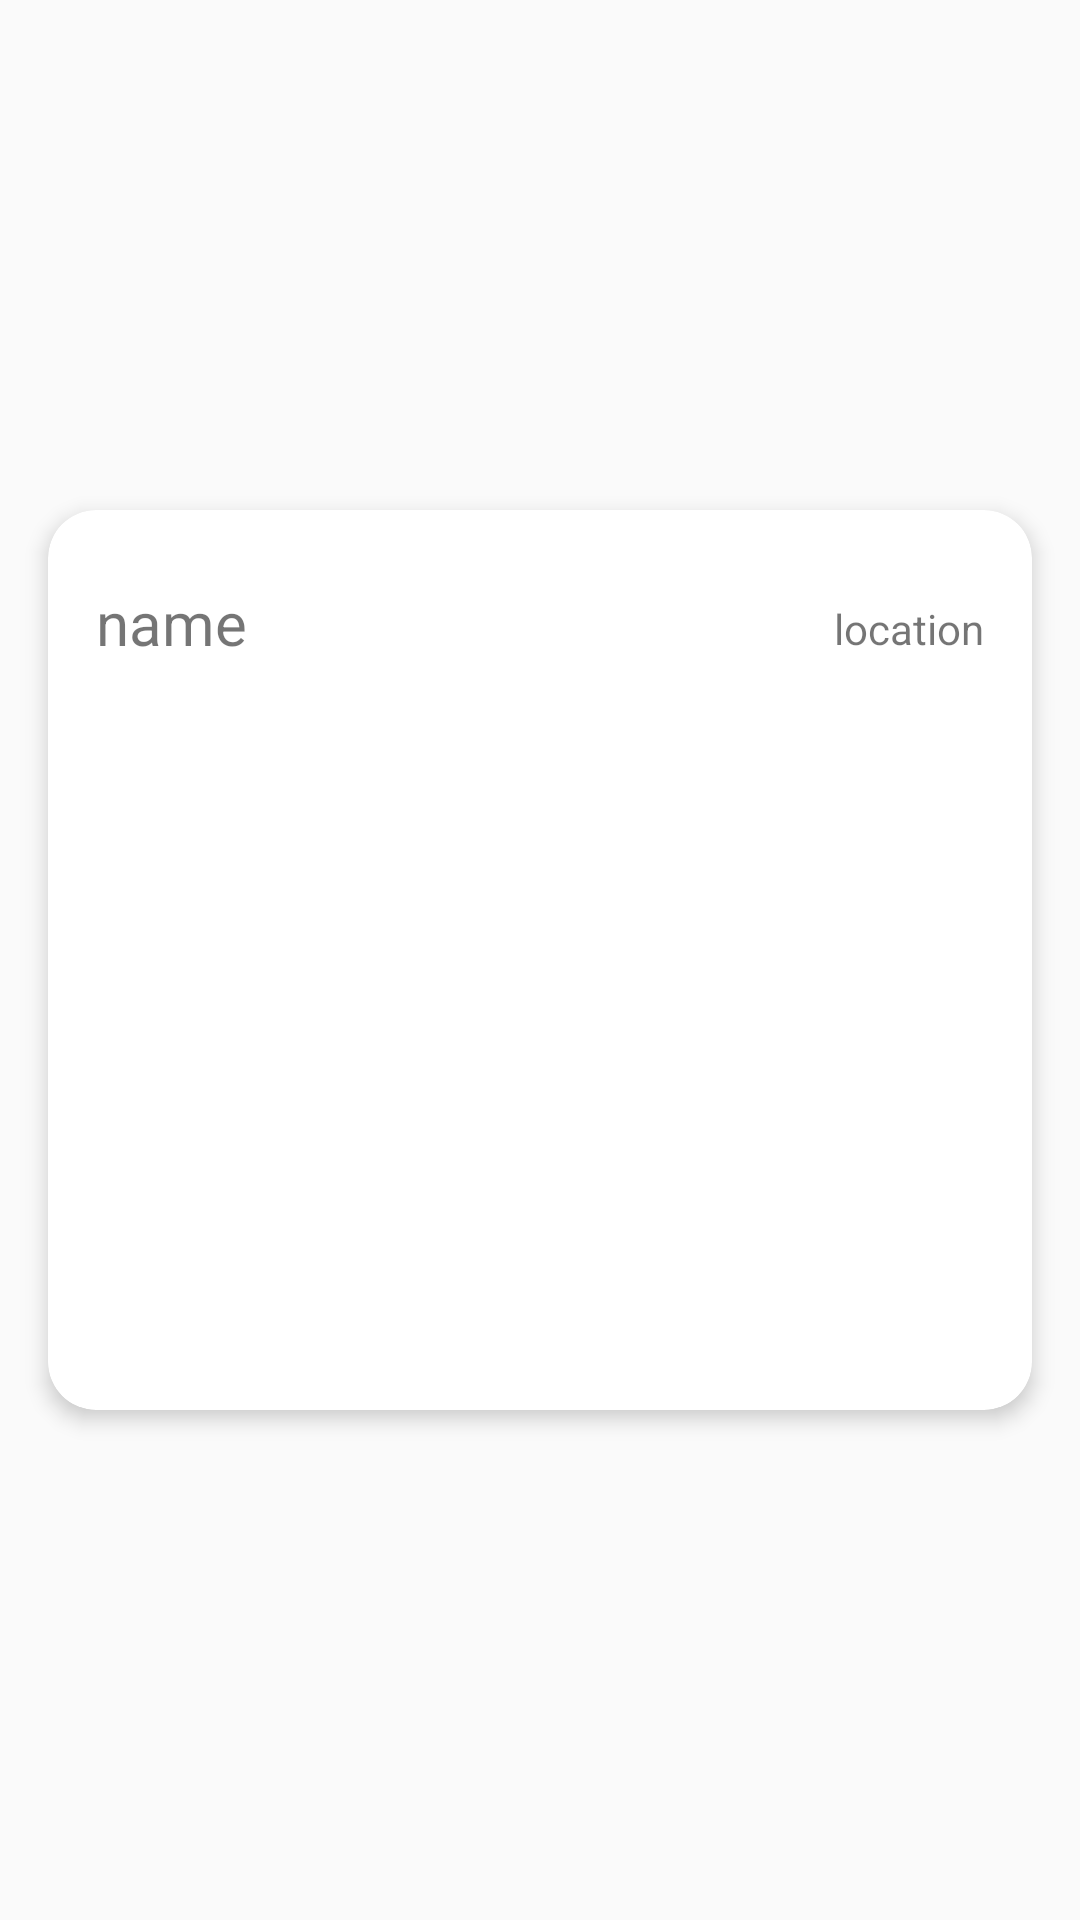

Here is an Android app screen rendered from its layout file. Give the layout XML and the strings, colors and styles it references.
<!-- AndroidManifest.xml: application theme Theme.AppCompat.Light.NoActionBar -->
<!-- res/layout/search_item.xml -->
<?xml version="1.0" encoding="utf-8"?>
<androidx.constraintlayout.widget.ConstraintLayout xmlns:android="http://schemas.android.com/apk/res/android"
    xmlns:app="http://schemas.android.com/apk/res-auto"
    xmlns:tools="http://schemas.android.com/tools"
    android:layout_width="match_parent"
    android:layout_height="wrap_content">

    <androidx.cardview.widget.CardView
        android:layout_width="0dp"
        android:layout_height="300dp"
        android:elevation="20dp"
        app:cardElevation="4dp"
        app:cardCornerRadius="16dp"
        android:layout_margin="16dp"
        app:layout_constraintBottom_toBottomOf="parent"
        app:layout_constraintEnd_toEndOf="parent"
        app:layout_constraintStart_toStartOf="parent"
        app:layout_constraintTop_toTopOf="parent">

        <androidx.constraintlayout.widget.ConstraintLayout
            android:layout_width="match_parent"
            android:layout_height="match_parent">

            <TextView
                android:id="@+id/userNameSearch"
                android:layout_width="wrap_content"
                android:layout_height="wrap_content"
                android:layout_marginStart="16dp"
                android:layout_marginTop="24dp"

                android:text="name"
                android:textSize="20sp"
                app:layout_constraintBottom_toTopOf="@+id/imageView"
                app:layout_constraintStart_toStartOf="parent"
                app:layout_constraintTop_toTopOf="parent" />

            <TextView
                android:id="@+id/locationSearch"
                android:layout_width="wrap_content"
                android:layout_height="wrap_content"
                android:layout_marginTop="24dp"
                android:layout_marginEnd="16dp"

                android:text="location"
                app:layout_constraintBottom_toTopOf="@+id/imageView"
                app:layout_constraintEnd_toEndOf="parent"
                app:layout_constraintTop_toTopOf="parent" />

            <ImageView
                android:id="@+id/imageView"
                android:layout_width="0dp"
                android:layout_height="0dp"
                android:layout_marginStart="8dp"
                android:layout_marginTop="4dp"
                android:layout_marginEnd="8dp"
                android:layout_marginBottom="8dp"
                android:importantForAccessibility="no"
                android:scaleType="centerCrop"
                app:layout_constraintBottom_toBottomOf="parent"
                app:layout_constraintEnd_toEndOf="parent"
                app:layout_constraintStart_toStartOf="parent"
                app:layout_constraintTop_toBottomOf="@+id/userNameSearch"
                tools:srcCompat="@tools:sample/backgrounds/scenic" />
        </androidx.constraintlayout.widget.ConstraintLayout>
    </androidx.cardview.widget.CardView>
</androidx.constraintlayout.widget.ConstraintLayout>
<!-- resources referenced by this layout -->
<resources>

</resources>
